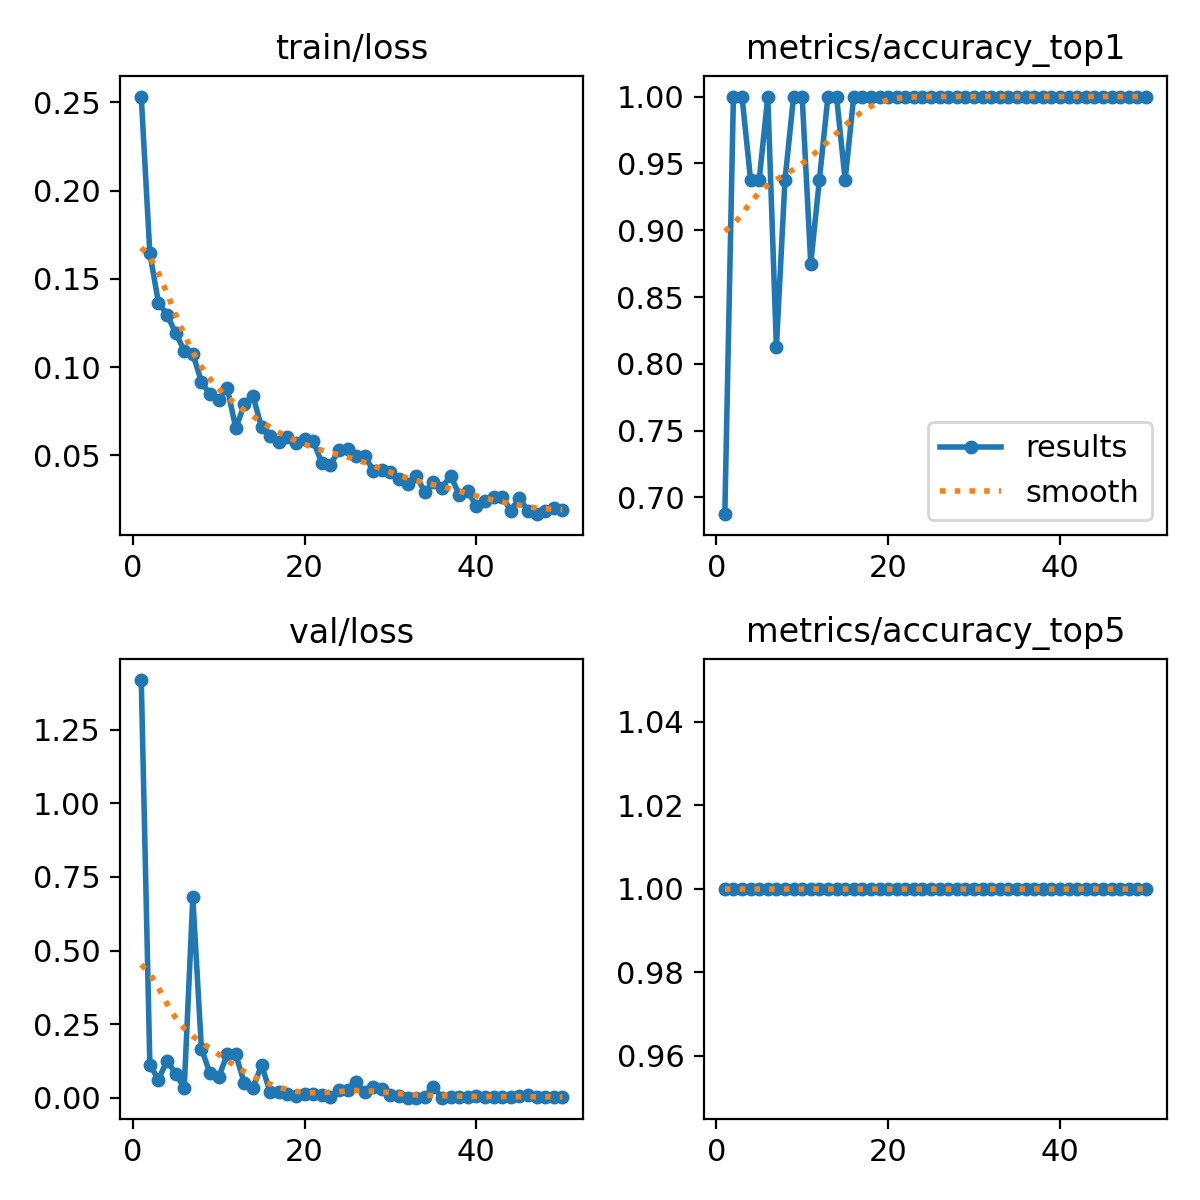

Source data for this figure (header and first rows):
epoch, time, train/loss, metrics/accuracy_top1, metrics/accuracy_top5, val/loss, lr/pg0, lr/pg1, lr/pg2
1, 32.47, 0.2533, 0.6875, 1, 1.418, 0.000554, 0.000554, 0.000554
2, 61.61, 0.1645, 1, 1, 0.113, 0.001088, 0.001088, 0.001088
3, 90.47, 0.1365, 1, 1, 0.06204, 0.001599, 0.001599, 0.001599
4, 119.4, 0.1298, 0.9375, 1, 0.1267, 0.001568, 0.001568, 0.001568
5, 148, 0.1192, 0.9375, 1, 0.0816, 0.001535, 0.001535, 0.001535
6, 176.7, 0.1093, 1, 1, 0.03366, 0.001502, 0.001502, 0.001502
7, 205.3, 0.1075, 0.8125, 1, 0.6802, 0.001469, 0.001469, 0.001469
8, 233.8, 0.0917, 0.9375, 1, 0.1675, 0.001436, 0.001436, 0.001436
9, 262.2, 0.08443, 1, 1, 0.08282, 0.001403, 0.001403, 0.001403
10, 290.8, 0.08155, 1, 1, 0.06927, 0.00137, 0.00137, 0.00137
11, 319.3, 0.08834, 0.875, 1, 0.1483, 0.001337, 0.001337, 0.001337
12, 347.8, 0.06525, 0.9375, 1, 0.1475, 0.001304, 0.001304, 0.001304
13, 376.3, 0.07892, 1, 1, 0.04892, 0.001271, 0.001271, 0.001271
14, 404.8, 0.08359, 1, 1, 0.03351, 0.001238, 0.001238, 0.001238
15, 433.4, 0.0658, 0.9375, 1, 0.1119, 0.001205, 0.001205, 0.001205
16, 462, 0.06068, 1, 1, 0.01892, 0.001172, 0.001172, 0.001172
17, 490.5, 0.05721, 1, 1, 0.01938, 0.001139, 0.001139, 0.001139
18, 519, 0.06022, 1, 1, 0.01361, 0.001106, 0.001106, 0.001106
19, 547.5, 0.05685, 1, 1, 0.00542, 0.001073, 0.001073, 0.001073
20, 576.1, 0.05918, 1, 1, 0.01308, 0.00104, 0.00104, 0.00104
21, 604.6, 0.05802, 1, 1, 0.01477, 0.001007, 0.001007, 0.001007
22, 633.1, 0.04578, 1, 1, 0.00895, 0.0009739, 0.0009739, 0.0009739
23, 661.6, 0.04449, 1, 1, 0.00233, 0.0009409, 0.0009409, 0.0009409
24, 690.1, 0.05293, 1, 1, 0.02748, 0.0009078, 0.0009078, 0.0009078
25, 718.6, 0.05349, 1, 1, 0.02687, 0.0008748, 0.0008748, 0.0008748
26, 747.1, 0.04955, 1, 1, 0.05402, 0.0008418, 0.0008418, 0.0008418
27, 775.7, 0.04956, 1, 1, 0.01863, 0.0008088, 0.0008088, 0.0008088
28, 804.2, 0.04132, 1, 1, 0.03754, 0.0007758, 0.0007758, 0.0007758
29, 832.7, 0.04189, 1, 1, 0.03055, 0.0007428, 0.0007428, 0.0007428
30, 861.3, 0.04063, 1, 1, 0.00889, 0.0007098, 0.0007098, 0.0007098
31, 889.7, 0.03659, 1, 1, 0.00555, 0.0006768, 0.0006768, 0.0006768
32, 918.2, 0.03393, 1, 1, 0.0008, 0.0006438, 0.0006438, 0.0006438
33, 946.8, 0.03842, 1, 1, 0.00071, 0.0006108, 0.0006108, 0.0006108
34, 975.3, 0.02895, 1, 1, 0.00381, 0.0005778, 0.0005778, 0.0005778
35, 1004, 0.03501, 1, 1, 0.03574, 0.0005448, 0.0005448, 0.0005448
36, 1032, 0.03157, 1, 1, 0.00104, 0.0005118, 0.0005118, 0.0005118
37, 1061, 0.03844, 1, 1, 0.00227, 0.0004788, 0.0004788, 0.0004788
38, 1089, 0.02755, 1, 1, 0.00186, 0.0004458, 0.0004458, 0.0004458
39, 1118, 0.02956, 1, 1, 0.00427, 0.0004127, 0.0004127, 0.0004127
40, 1146, 0.021, 1, 1, 0.00712, 0.0003797, 0.0003797, 0.0003797
41, 1191, 0.02414, 1, 1, 0.00292, 0.0003467, 0.0003467, 0.0003467
42, 1220, 0.0261, 1, 1, 0.00317, 0.0003137, 0.0003137, 0.0003137
43, 1248, 0.02637, 1, 1, 0.00441, 0.0002807, 0.0002807, 0.0002807
44, 1277, 0.01857, 1, 1, 0.0014, 0.0002477, 0.0002477, 0.0002477
45, 1305, 0.02587, 1, 1, 0.00666, 0.0002147, 0.0002147, 0.0002147
46, 1334, 0.01837, 1, 1, 0.00853, 0.0001817, 0.0001817, 0.0001817
47, 1362, 0.01657, 1, 1, 0.00201, 0.0001487, 0.0001487, 0.0001487
48, 1391, 0.01841, 1, 1, 0.00162, 0.0001157, 0.0001157, 0.0001157
49, 1420, 0.0198, 1, 1, 0.00316, 8.26832e-05, 8.26832e-05, 8.26832e-05
50, 1448, 0.0192, 1, 1, 0.00304, 4.96766e-05, 4.96766e-05, 4.96766e-05
